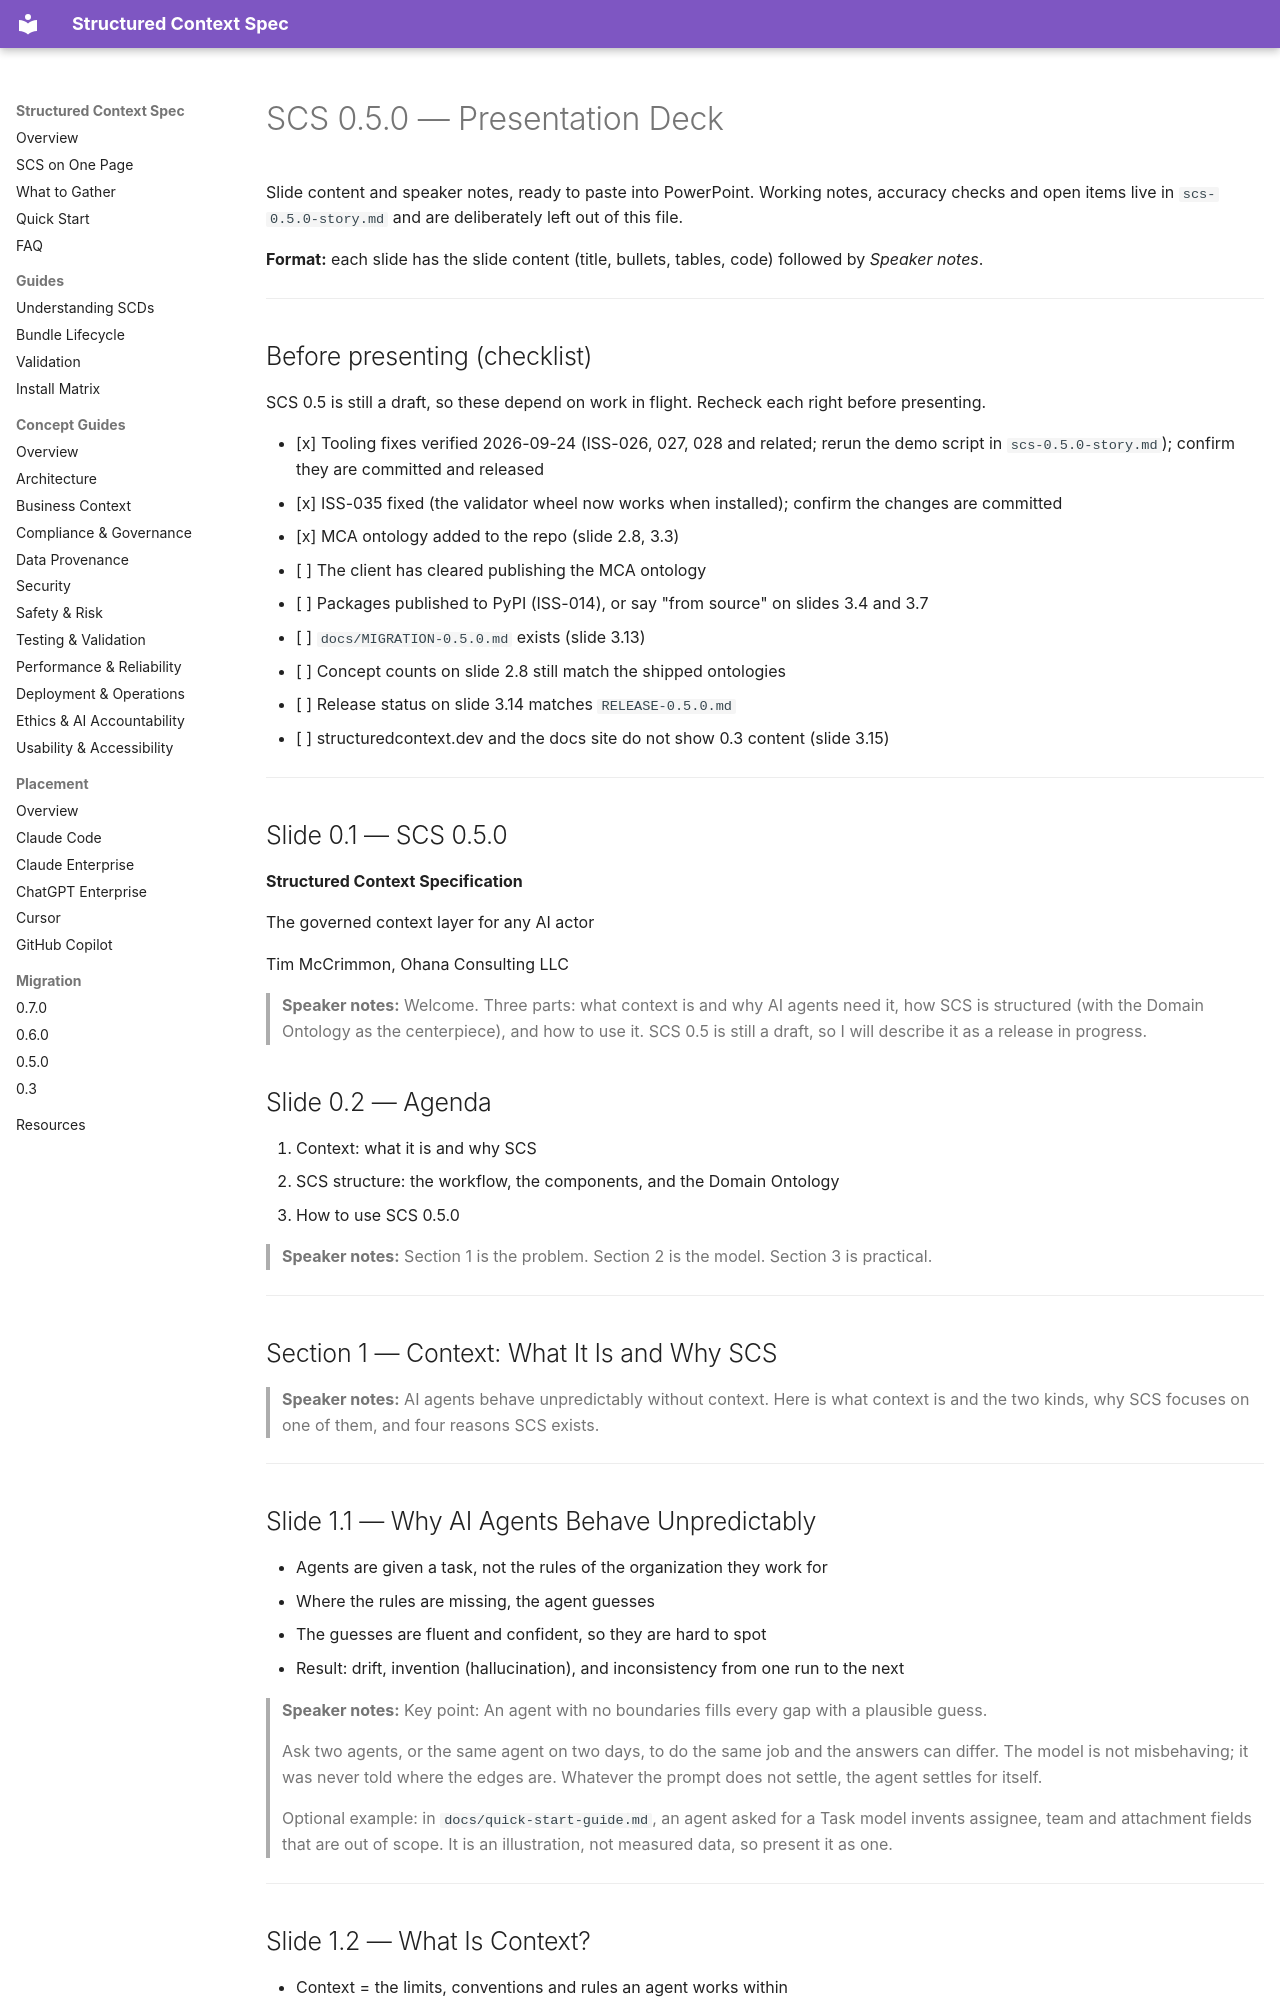

repository: tim-mccrimmon/structured-context-spec · page: presentation/scs-0.5.0-slides/index.html · generator: mkdocs

# SCS 0.5.0 — Presentation Deck

Slide content and speaker notes, ready to paste into PowerPoint. Working notes, accuracy checks and open
items live in `scs-0.5.0-story.md` and are deliberately left out of this file.

**Format:** each slide has the slide content (title, bullets, tables, code) followed by *Speaker notes*.

---

## Before presenting (checklist)

SCS 0.5 is still a draft, so these depend on work in flight. Recheck each right before presenting.

- [x] Tooling fixes verified 2026-09-24 (ISS-026, 027, 028 and related; rerun the demo script in `scs-0.5.0-story.md`); confirm they are committed and released
- [x] ISS-035 fixed (the validator wheel now works when installed); confirm the changes are committed
- [x] MCA ontology added to the repo (slide 2.8, 3.3)
- [ ] The client has cleared publishing the MCA ontology
- [ ] Packages published to PyPI (ISS-014), or say "from source" on slides 3.4 and 3.7
- [ ] `docs/MIGRATION-0.5.0.md` exists (slide 3.13)
- [ ] Concept counts on slide 2.8 still match the shipped ontologies
- [ ] Release status on slide 3.14 matches `RELEASE-0.5.0.md`
- [ ] structuredcontext.dev and the docs site do not show 0.3 content (slide 3.15)

---

## Slide 0.1 — SCS 0.5.0

**Structured Context Specification**

The governed context layer for any AI actor

Tim McCrimmon, Ohana Consulting LLC

> **Speaker notes:** Welcome. Three parts: what context is and why AI agents need it, how SCS is structured (with the Domain Ontology as the centerpiece), and how to use it. SCS 0.5 is still a draft, so I will describe it as a release in progress.

## Slide 0.2 — Agenda

1. Context: what it is and why SCS
2. SCS structure: the workflow, the components, and the Domain Ontology
3. How to use SCS 0.5.0

> **Speaker notes:** Section 1 is the problem. Section 2 is the model. Section 3 is practical.

---

## Section 1 — Context: What It Is and Why SCS

> **Speaker notes:** AI agents behave unpredictably without context. Here is what context is and the two kinds, why SCS focuses on one of them, and four reasons SCS exists.

---

## Slide 1.1 — Why AI Agents Behave Unpredictably

- Agents are given a task, not the rules of the organization they work for
- Where the rules are missing, the agent guesses
- The guesses are fluent and confident, so they are hard to spot
- Result: drift, invention (hallucination), and inconsistency from one run to the next

> **Speaker notes:**
> Key point: An agent with no boundaries fills every gap with a plausible guess.
>
> Ask two agents, or the same agent on two days, to do the same job and the answers can differ. The
> model is not misbehaving; it was never told where the edges are. Whatever the prompt does not settle,
> the agent settles for itself.
>
> Optional example: in `docs/quick-start-guide.md`, an agent asked for a Task model invents assignee, team and attachment fields that are out of scope. It is an illustration, not measured data, so present it as one.

---
